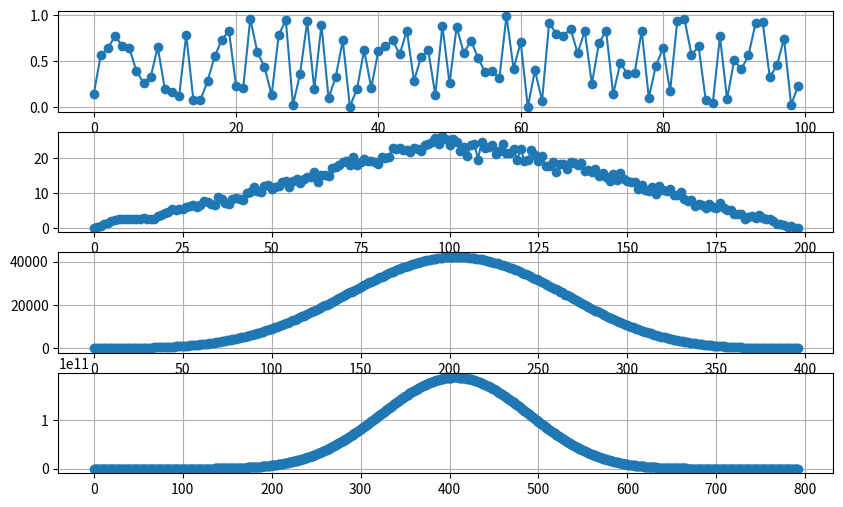

Source code (Python): (Note: this script raises an exception after producing the figure.)
import matplotlib.pyplot as plt
import numpy as np
import scipy as sp

if __name__ == '__main__':
    N = 100
    xn = np.random.rand(N)
    
    fig, axs = plt.subplots(4, figsize=(10, 6))
    axs[0].plot(xn, marker = 'o')
    axs[0].grid(True)
    xn = np.convolve(xn, xn, 'full')
    axs[1].plot(xn, marker = 'o')
    axs[1].grid(True)
    xn = np.convolve(xn, xn, 'full')
    axs[2].plot(xn, marker = 'o')
    axs[2].grid(True)
    xn = np.convolve(xn, xn, 'full')
    axs[3].plot(xn, marker = 'o')
    axs[3].grid(True)
    plt.savefig('./labs/06/01.pdf')
    plt.show()